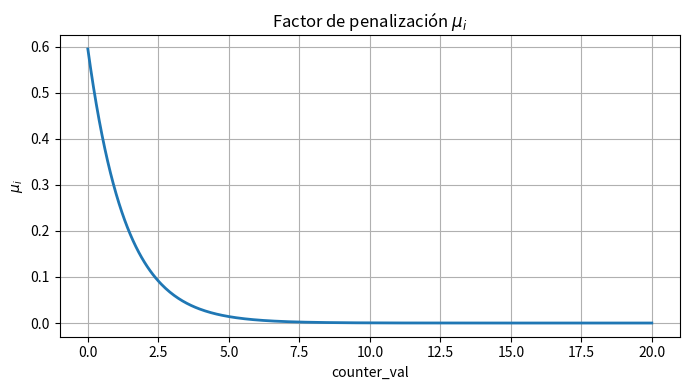

This figure's Python source:
import numpy as np
import matplotlib.pyplot as plt

# Parámetros
beta = 0.75
total_bias = 7.0
k = 7.0

# Rango de counter_val
counter_vals = np.linspace(0, 20, 400)

# Cálculo de mu_i
mu_vals = np.exp(-beta * (counter_vals + np.log1p(total_bias / k)))

# Plot
plt.figure(figsize=(7, 4))
plt.plot(counter_vals, mu_vals, linewidth=2)
plt.title(r"Factor de penalización $\mu_i$")
plt.xlabel("counter_val")
plt.ylabel(r"$\mu_i$")
plt.grid(True)
plt.tight_layout()
plt.savefig("mu_i_plot.png")
